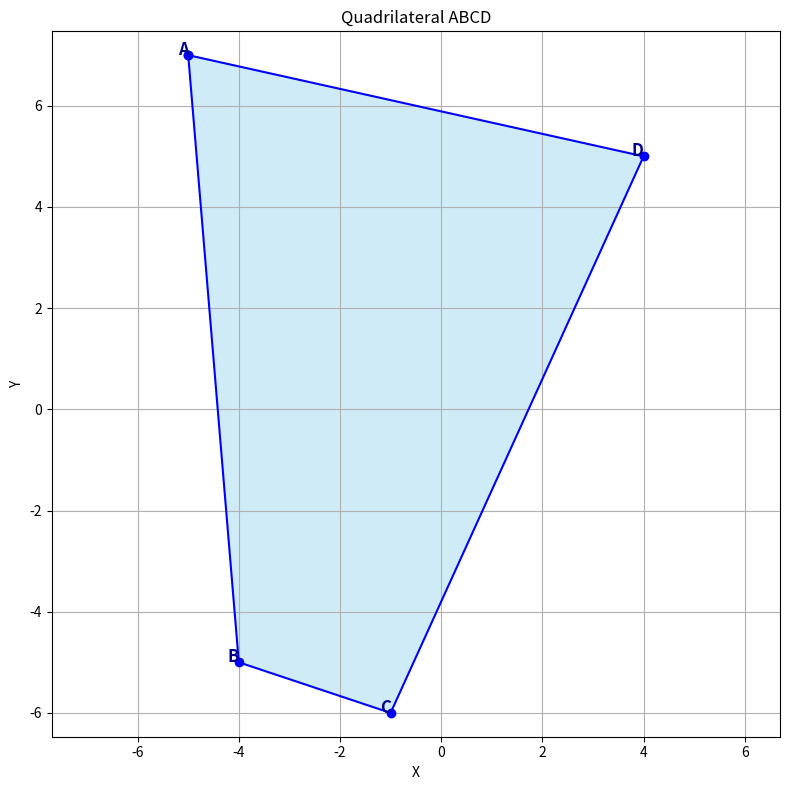

The script that saved this image:
import matplotlib.pyplot as plt

# Coordinates of the vertices
A = (-5, 7)
B = (-4, -5)
C = (-1, -6)
D = (4, 5)

# Extract x and y coordinates for plotting, closing the shape by returning to A
x = [A[0], B[0], C[0], D[0], A[0]]
y = [A[1], B[1], C[1], D[1], A[1]]

plt.figure(figsize=(8, 8))
plt.plot(x, y, 'b-o', label='Quadrilateral ABCD')

# Fill the quadrilateral for visualization
plt.fill(x, y, 'skyblue', alpha=0.4)


# Label the vertices
for point, label in zip([A, B, C, D], ['A', 'B', 'C', 'D']):
    plt.text(point[0], point[1], label, fontsize=12, fontweight='bold',
             ha='right', color='darkblue')

plt.title('Quadrilateral ABCD')
plt.xlabel('X')
plt.ylabel('Y')
plt.grid(True)
plt.axis('equal')
plt.tight_layout()

# Save the plot as PNG file
plt.savefig('quadrilateral_ABCD.png', dpi=200)
plt.close()

print('Plot saved as quadrilateral_ABCD.png')
